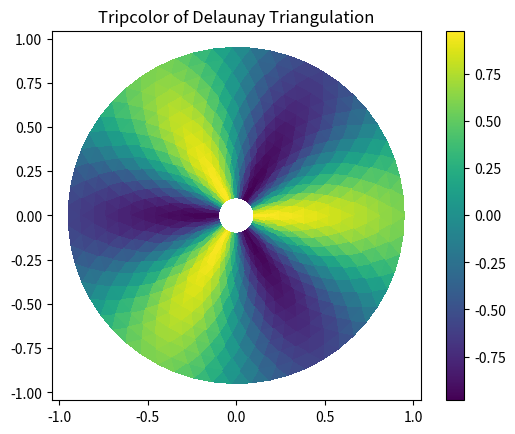

Generate this figure with matplotlib:
import numpy as np
from matplotlib import pyplot as plt
from matplotlib import tri


def triplot():
    n_angles = 34
    n_radii = 8
    min_radius = 0.21
    radii = np.linspace(min_radius, 0.95, n_radii)

    angles = np.linspace(0, 2 * np.pi, n_angles, endpoint=False)
    angles = np.repeat(angles[..., np.newaxis], n_radii, axis=1)
    angles[:, 1::2] += np.pi / n_angles

    x = (radii * np.cos(angles)).flatten()
    y = (radii * np.sin(angles)).flatten()

    triangulation = tri.Triangulation(x, y)

    triangulation.set_mask(
        np.hypot(
            x[triangulation.triangles].mean(axis=1),
            y[triangulation.triangles].mean(axis=1)) < min_radius
    )

    fig = plt.figure()
    ax = fig.add_subplot()
    ax.triplot(triangulation, 'bo-', lw=1)
    ax.set_aspect('equal')
    ax.set_title('Triplot of Delaunay Triangulation')
    plt.show()


def tripcolor():
    n_angles = 55
    n_radii = 13
    min_radius = 0.1
    radii = np.linspace(min_radius, 0.95, n_radii)

    angles = np.linspace(0, 2 * np.pi, n_angles, endpoint=False)
    angles = np.repeat(angles[..., np.newaxis], n_radii, axis=1)
    angles[:, 1::2] += np.pi / n_angles

    x = (radii * np.cos(angles)).flatten()
    y = (radii * np.sin(angles)).flatten()
    z = (np.cos(radii) * np.cos(3 * angles)).flatten()

    triangulation = tri.Triangulation(x, y)

    triangulation.set_mask(
        np.hypot(
            x[triangulation.triangles].mean(axis=1),
            y[triangulation.triangles].mean(axis=1)) < min_radius
    )

    fig = plt.figure()
    ax = fig.add_subplot()
    tpc = ax.tripcolor(triangulation, z, shading='flat')
    fig.colorbar(tpc)
    ax.set_aspect('equal')
    ax.set_title('Tripcolor of Delaunay Triangulation')
    plt.show()


if __name__ == '__main__':
    tripcolor()
